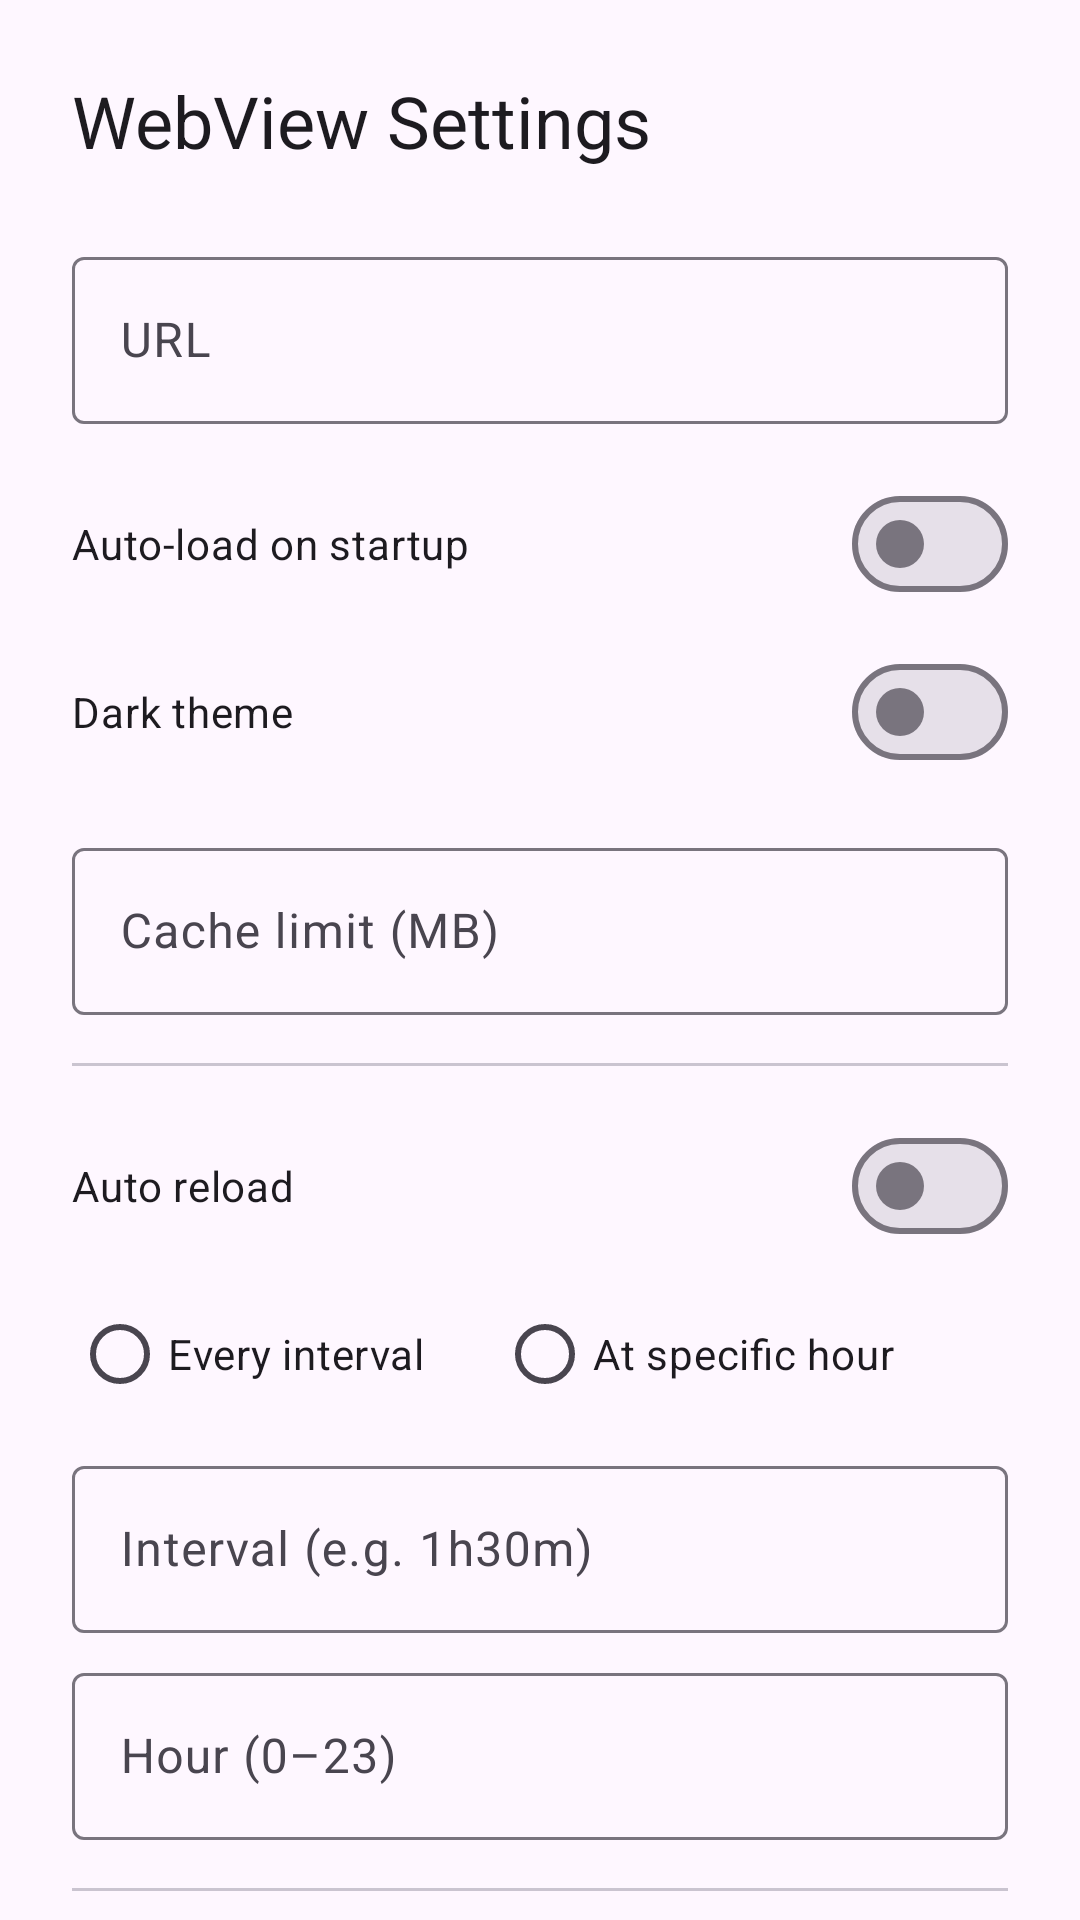

Produce the Android XML layout that renders to this screen, including the resource entries it uses.
<!-- AndroidManifest.xml: activity theme Theme.WebViewAndroid.NoActionBar -->
<!-- res/layout/activity_settings.xml -->
<?xml version="1.0" encoding="utf-8"?>
<androidx.core.widget.NestedScrollView
    xmlns:android="http://schemas.android.com/apk/res/android"
    xmlns:app="http://schemas.android.com/apk/res-auto"
    android:layout_width="match_parent"
    android:layout_height="match_parent"
    android:background="?android:attr/colorBackground"
    android:fillViewport="true">

    <LinearLayout
        android:layout_width="match_parent"
        android:layout_height="wrap_content"
        android:orientation="vertical"
        android:padding="24dp">

        <TextView
            android:layout_width="wrap_content"
            android:layout_height="wrap_content"
            android:layout_marginBottom="24dp"
            android:text="@string/settings_title"
            android:textAppearance="?attr/textAppearanceHeadlineSmall" />

        <com.google.android.material.textfield.TextInputLayout
            android:layout_width="match_parent"
            android:layout_height="wrap_content"
            android:hint="@string/settings_url">
            <com.google.android.material.textfield.TextInputEditText
                android:id="@+id/field_url"
                android:layout_width="match_parent"
                android:layout_height="wrap_content"
                android:inputType="textUri"
                android:imeOptions="actionNext" />
        </com.google.android.material.textfield.TextInputLayout>

        <com.google.android.material.materialswitch.MaterialSwitch
            android:id="@+id/switch_auto_load"
            android:layout_width="match_parent"
            android:layout_height="wrap_content"
            android:layout_marginTop="16dp"
            android:text="@string/settings_auto_load" />

        <com.google.android.material.materialswitch.MaterialSwitch
            android:id="@+id/switch_dark"
            android:layout_width="match_parent"
            android:layout_height="wrap_content"
            android:layout_marginTop="8dp"
            android:text="@string/settings_dark" />

        <com.google.android.material.textfield.TextInputLayout
            android:layout_width="match_parent"
            android:layout_height="wrap_content"
            android:layout_marginTop="16dp"
            android:hint="@string/settings_cache_limit">
            <com.google.android.material.textfield.TextInputEditText
                android:id="@+id/field_cache_limit"
                android:layout_width="match_parent"
                android:layout_height="wrap_content"
                android:inputType="number" />
        </com.google.android.material.textfield.TextInputLayout>

        <com.google.android.material.divider.MaterialDivider
            android:layout_width="match_parent"
            android:layout_height="wrap_content"
            android:layout_marginVertical="16dp" />

        <com.google.android.material.materialswitch.MaterialSwitch
            android:id="@+id/switch_auto_reload"
            android:layout_width="match_parent"
            android:layout_height="wrap_content"
            android:text="@string/settings_auto_reload" />

        <RadioGroup
            android:id="@+id/group_mode"
            android:layout_width="match_parent"
            android:layout_height="wrap_content"
            android:layout_marginTop="8dp"
            android:orientation="horizontal">

            <RadioButton
                android:id="@+id/mode_every"
                android:layout_width="wrap_content"
                android:layout_height="wrap_content"
                android:layout_marginEnd="24dp"
                android:text="@string/settings_auto_reload_mode_every" />

            <RadioButton
                android:id="@+id/mode_hour"
                android:layout_width="wrap_content"
                android:layout_height="wrap_content"
                android:text="@string/settings_auto_reload_mode_hour" />
        </RadioGroup>

        <com.google.android.material.textfield.TextInputLayout
            android:id="@+id/wrap_every"
            android:layout_width="match_parent"
            android:layout_height="wrap_content"
            android:layout_marginTop="8dp"
            android:hint="@string/settings_auto_reload_every">
            <com.google.android.material.textfield.TextInputEditText
                android:id="@+id/field_every"
                android:layout_width="match_parent"
                android:layout_height="wrap_content"
                android:inputType="text" />
        </com.google.android.material.textfield.TextInputLayout>

        <com.google.android.material.textfield.TextInputLayout
            android:id="@+id/wrap_hour"
            android:layout_width="match_parent"
            android:layout_height="wrap_content"
            android:layout_marginTop="8dp"
            android:hint="@string/settings_auto_reload_hour">
            <com.google.android.material.textfield.TextInputEditText
                android:id="@+id/field_hour"
                android:layout_width="match_parent"
                android:layout_height="wrap_content"
                android:inputType="number" />
        </com.google.android.material.textfield.TextInputLayout>

        <com.google.android.material.divider.MaterialDivider
            android:layout_width="match_parent"
            android:layout_height="wrap_content"
            android:layout_marginVertical="16dp" />

        <com.google.android.material.materialswitch.MaterialSwitch
            android:id="@+id/switch_remember_creds"
            android:layout_width="match_parent"
            android:layout_height="wrap_content"
            android:text="@string/settings_remember_credentials" />

        <LinearLayout
            android:layout_width="match_parent"
            android:layout_height="wrap_content"
            android:layout_marginTop="24dp"
            android:gravity="end"
            android:orientation="horizontal">

            <com.google.android.material.button.MaterialButton
                android:id="@+id/btn_cancel"
                style="?attr/materialButtonOutlinedStyle"
                android:layout_width="wrap_content"
                android:layout_height="wrap_content"
                android:layout_marginEnd="8dp"
                android:text="@string/settings_cancel" />

            <com.google.android.material.button.MaterialButton
                android:id="@+id/btn_apply"
                android:layout_width="wrap_content"
                android:layout_height="wrap_content"
                android:text="@string/settings_apply" />
        </LinearLayout>
    </LinearLayout>
</androidx.core.widget.NestedScrollView>
<!-- resources referenced by this layout -->
<resources>
  <string name="settings_apply">Apply and launch</string>
  <string name="settings_auto_load">Auto-load on startup</string>
  <string name="settings_auto_reload">Auto reload</string>
  <string name="settings_auto_reload_every">Interval (e.g. 1h30m)</string>
  <string name="settings_auto_reload_hour">Hour (0–23)</string>
  <string name="settings_auto_reload_mode_every">Every interval</string>
  <string name="settings_auto_reload_mode_hour">At specific hour</string>
  <string name="settings_cache_limit">Cache limit (MB)</string>
  <string name="settings_cancel">Cancel</string>
  <string name="settings_dark">Dark theme</string>
  <string name="settings_remember_credentials">Remember HTTP credentials</string>
  <string name="settings_title">WebView Settings</string>
  <string name="settings_url">URL</string>
  <style name="Theme.WebViewAndroid.NoActionBar" parent="Theme.WebViewAndroid">
          <item name="windowActionBar">false</item>
          <item name="windowNoTitle">true</item>
          <item name="android:windowLayoutInDisplayCutoutMode" tools:targetApi="o_mr1">shortEdges</item>
      </style>
  <style name="Theme.WebViewAndroid" parent="Theme.Material3.DayNight">
          <item name="android:statusBarColor">@android:color/black</item>
          <item name="android:navigationBarColor">@android:color/black</item>
          <item name="android:windowBackground">@android:color/black</item>
      </style>
</resources>
